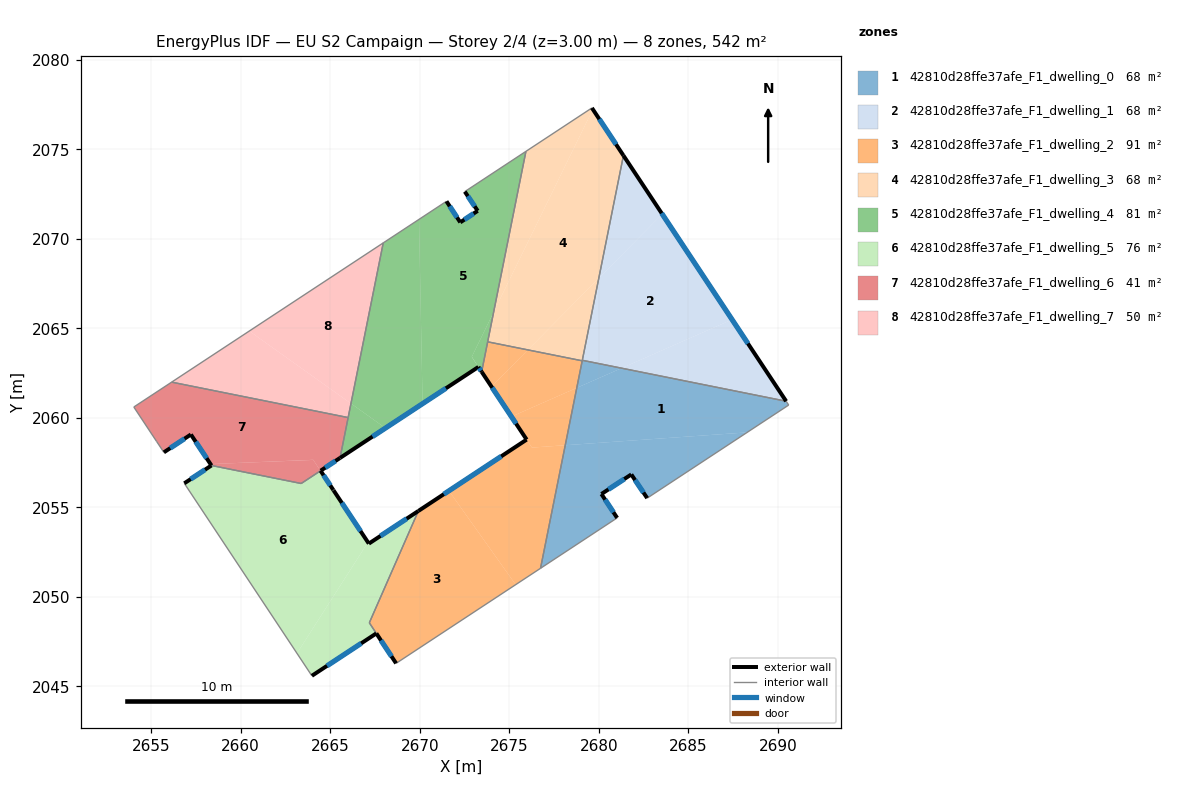
=== STOREY PLAN SPEC (per zone: floor XY polygon, exterior-wall plan segments, windows/doors) ===
zone 1: 42810d28ffe37afe_F1_dwelling_0  (67.7 m²)
  floor: (2690.47, 2060.93) (2690.61, 2060.71) (2688.29, 2059.19) (2678.13, 2058.47) (2678.77, 2061.67) (2681.27, 2062.77)
  floor: (2688.29, 2059.19) (2682.70, 2055.51) (2681.82, 2056.84) (2680.15, 2055.75) (2681.03, 2054.41) (2676.75, 2051.60) (2678.13, 2058.47)
  floor: (2681.27, 2062.77) (2678.77, 2061.67) (2679.08, 2063.21)
  exterior wall: (2681.82, 2056.84) – (2682.70, 2055.51)  [1.6 m]
    window: (2682.03, 2056.53) – (2682.50, 2055.83)  [1.3 m²]
  exterior wall: (2680.15, 2055.75) – (2681.82, 2056.84)  [2.0 m]
    window: (2680.54, 2056.00) – (2681.43, 2056.58)  [1.7 m²]
  exterior wall: (2681.03, 2054.41) – (2680.15, 2055.75)  [1.6 m]
    window: (2680.82, 2054.72) – (2680.35, 2055.43)  [1.3 m²]
  interior walls: 6
zone 2: 42810d28ffe37afe_F1_dwelling_1  (67.7 m²)
  floor: (2683.54, 2071.38) (2687.44, 2065.49) (2681.27, 2062.77) (2679.08, 2063.21) (2680.00, 2067.80)
  floor: (2681.38, 2074.65) (2683.54, 2071.38) (2680.00, 2067.80)
  floor: (2687.44, 2065.49) (2690.47, 2060.93) (2681.27, 2062.77)
  exterior wall: (2690.47, 2060.93) – (2681.38, 2074.65)  [16.5 m]
    window: (2688.33, 2064.15) – (2683.51, 2071.43)  [13.9 m²]
  interior walls: 2
zone 3: 42810d28ffe37afe_F1_dwelling_2  (90.9 m²)
  floor: (2671.63, 2055.92) (2675.36, 2050.68) (2668.68, 2046.29) (2667.18, 2048.55) (2669.92, 2054.80)
  floor: (2676.04, 2063.79) (2674.01, 2061.74) (2673.89, 2061.92) (2673.46, 2062.57) (2673.79, 2064.25)
  floor: (2678.77, 2061.67) (2678.13, 2058.47) (2676.27, 2058.34) (2675.97, 2058.79) (2675.12, 2060.07)
  floor: (2678.13, 2058.47) (2676.75, 2051.60) (2675.36, 2050.68) (2671.63, 2055.92) (2675.97, 2058.78) (2676.27, 2058.34)
  floor: (2679.08, 2063.18) (2678.77, 2061.67) (2675.12, 2060.07) (2674.01, 2061.74) (2676.04, 2063.79)
  exterior wall: (2675.97, 2058.78) – (2669.92, 2054.80)  [7.2 m]
    window: (2674.55, 2057.85) – (2671.34, 2055.73)  [6.1 m²]
  exterior wall: (2673.46, 2062.57) – (2675.97, 2058.78)  [4.5 m]
    window: (2674.05, 2061.68) – (2675.38, 2059.67)  [3.8 m²]
  exterior wall: (2667.58, 2047.96) – (2668.68, 2046.29)  [2.0 m]
    window: (2667.84, 2047.57) – (2668.42, 2046.68)  [1.7 m²]
  interior walls: 6
zone 4: 42810d28ffe37afe_F1_dwelling_3  (67.7 m²)
  floor: (2679.67, 2077.23) (2681.38, 2074.65) (2680.00, 2067.80) (2676.04, 2063.79) (2673.79, 2064.25) (2674.13, 2065.91)
  floor: (2680.00, 2067.80) (2679.08, 2063.18) (2676.04, 2063.79)
  floor: (2679.62, 2077.31) (2679.67, 2077.23) (2674.13, 2065.91) (2675.93, 2074.88)
  exterior wall: (2681.38, 2074.65) – (2679.62, 2077.31)  [3.2 m]
    window: (2680.96, 2075.27) – (2680.03, 2076.68)  [2.7 m²]
  interior walls: 5
zone 5: 42810d28ffe37afe_F1_dwelling_4  (81.4 m²)
  floor: (2675.93, 2074.88) (2674.13, 2065.91) (2672.91, 2063.40) (2673.28, 2062.84) (2670.16, 2060.79) (2669.96, 2071.08) (2671.49, 2072.09) (2672.26, 2070.92) (2673.24, 2071.56) (2672.52, 2072.63)
  floor: (2669.96, 2071.08) (2670.16, 2060.79) (2668.09, 2059.43) (2666.16, 2060.80) (2667.96, 2069.77)
  floor: (2674.13, 2065.90) (2673.46, 2062.57) (2672.91, 2063.41)
  floor: (2668.09, 2059.43) (2665.55, 2057.76) (2666.16, 2060.80)
  exterior wall: (2673.28, 2062.84) – (2673.46, 2062.57)  [0.3 m]
    window: (2673.32, 2062.78) – (2673.42, 2062.63)  [0.3 m²]
  exterior wall: (2665.55, 2057.76) – (2673.28, 2062.84)  [9.3 m]
    window: (2667.36, 2058.95) – (2671.46, 2061.65)  [7.8 m²]
  exterior wall: (2672.26, 2070.92) – (2671.49, 2072.09)  [1.4 m]
    window: (2672.08, 2071.19) – (2671.67, 2071.82)  [1.2 m²]
  exterior wall: (2673.24, 2071.56) – (2672.26, 2070.92)  [1.2 m]
    window: (2673.01, 2071.41) – (2672.49, 2071.07)  [1.0 m²]
  exterior wall: (2672.52, 2072.63) – (2673.24, 2071.56)  [1.3 m]
    window: (2672.69, 2072.38) – (2673.07, 2071.81)  [1.1 m²]
  interior walls: 6
zone 6: 42810d28ffe37afe_F1_dwelling_5  (75.5 m²)
  floor: (2664.46, 2057.04) (2667.10, 2053.04) (2663.14, 2046.85) (2656.85, 2056.34) (2658.37, 2057.34) (2663.38, 2056.33)
  floor: (2669.92, 2054.79) (2667.18, 2048.55) (2667.58, 2047.96) (2663.98, 2045.59) (2663.14, 2046.85) (2667.11, 2053.05) (2667.16, 2052.97)
  exterior wall: (2663.98, 2045.59) – (2667.58, 2047.96)  [4.3 m]
    window: (2664.82, 2046.15) – (2666.73, 2047.40)  [3.6 m²]
  exterior wall: (2658.37, 2057.34) – (2656.85, 2056.34)  [1.8 m]
    window: (2658.01, 2057.10) – (2657.21, 2056.58)  [1.5 m²]
  exterior wall: (2665.17, 2055.97) – (2664.46, 2057.04)  [1.3 m]
    window: (2665.01, 2056.22) – (2664.63, 2056.79)  [1.1 m²]
  exterior wall: (2665.19, 2055.95) – (2665.17, 2055.97)  [0.0 m]
  exterior wall: (2667.16, 2052.97) – (2665.19, 2055.95)  [3.6 m]
    window: (2666.69, 2053.67) – (2665.65, 2055.25)  [3.0 m²]
  exterior wall: (2669.92, 2054.79) – (2667.16, 2052.97)  [3.3 m]
    window: (2669.27, 2054.37) – (2667.81, 2053.40)  [2.8 m²]
  interior walls: 5
zone 7: 42810d28ffe37afe_F1_dwelling_6  (40.7 m²)
  floor: (2666.00, 2060.01) (2665.55, 2057.76) (2664.46, 2057.04) (2664.05, 2057.65) (2658.32, 2057.42) (2657.22, 2059.07) (2655.71, 2058.07) (2655.31, 2058.67) (2654.03, 2060.60) (2656.14, 2061.99)
  floor: (2664.05, 2057.65) (2664.46, 2057.04) (2663.38, 2056.33) (2658.37, 2057.34) (2658.32, 2057.42)
  exterior wall: (2657.22, 2059.07) – (2658.37, 2057.34)  [2.1 m]
    window: (2657.49, 2058.66) – (2658.10, 2057.75)  [1.8 m²]
  exterior wall: (2655.71, 2058.07) – (2657.22, 2059.07)  [1.8 m]
    window: (2656.06, 2058.31) – (2656.86, 2058.83)  [1.5 m²]
  exterior wall: (2664.47, 2057.05) – (2665.55, 2057.76)  [1.3 m]
    window: (2664.72, 2057.21) – (2665.29, 2057.59)  [1.1 m²]
  interior walls: 7
zone 8: 42810d28ffe37afe_F1_dwelling_7  (50.0 m²)
  floor: (2667.96, 2069.77) (2666.16, 2060.80) (2660.48, 2064.85)
  floor: (2666.16, 2060.80) (2666.00, 2060.01) (2656.14, 2061.99) (2660.48, 2064.85)
  interior walls: 3

=== DERIVED (storey summary) ===
Building: EU S2 Campaign
Storey: 2 of 4  (floor level z = 3.00 m)
Storey gross floor area: 541.8 m²
Zones on this storey: 8
  - 42810d28ffe37afe_F1_dwelling_0: floor 67.7 m²; exterior wall 5.2 m (15.6 m²); 3 window(s) 4.4 m²; WWR 28.1%
  - 42810d28ffe37afe_F1_dwelling_1: floor 67.7 m²; exterior wall 16.5 m (49.4 m²); 1 window(s) 13.9 m²; WWR 28.1%
  - 42810d28ffe37afe_F1_dwelling_2: floor 90.9 m²; exterior wall 13.8 m (41.4 m²); 3 window(s) 11.6 m²; WWR 28.1%
  - 42810d28ffe37afe_F1_dwelling_3: floor 67.7 m²; exterior wall 3.2 m (9.6 m²); 1 window(s) 2.7 m²; WWR 28.1%
  - 42810d28ffe37afe_F1_dwelling_4: floor 81.4 m²; exterior wall 13.4 m (40.3 m²); 5 window(s) 11.3 m²; WWR 28.1%
  - 42810d28ffe37afe_F1_dwelling_5: floor 75.5 m²; exterior wall 14.3 m (42.9 m²); 5 window(s) 12.1 m²; WWR 28.1%
  - 42810d28ffe37afe_F1_dwelling_6: floor 40.7 m²; exterior wall 5.2 m (15.5 m²); 3 window(s) 4.4 m²; WWR 28.1%
  - 42810d28ffe37afe_F1_dwelling_7: floor 50.0 m²
Zone adjacency (shared interzone walls):
  - 42810d28ffe37afe_F1_dwelling_0 ↔ 42810d28ffe37afe_F1_dwelling_1
  - 42810d28ffe37afe_F1_dwelling_0 ↔ 42810d28ffe37afe_F1_dwelling_2
  - 42810d28ffe37afe_F1_dwelling_0 ↔ 42810d28ffe37afe_F1_dwelling_3
  - 42810d28ffe37afe_F1_dwelling_1 ↔ 42810d28ffe37afe_F1_dwelling_3
  - 42810d28ffe37afe_F1_dwelling_2 ↔ 42810d28ffe37afe_F1_dwelling_3
  - 42810d28ffe37afe_F1_dwelling_2 ↔ 42810d28ffe37afe_F1_dwelling_4
  - 42810d28ffe37afe_F1_dwelling_2 ↔ 42810d28ffe37afe_F1_dwelling_5
  - 42810d28ffe37afe_F1_dwelling_3 ↔ 42810d28ffe37afe_F1_dwelling_4
  - 42810d28ffe37afe_F1_dwelling_4 ↔ 42810d28ffe37afe_F1_dwelling_6
  - 42810d28ffe37afe_F1_dwelling_4 ↔ 42810d28ffe37afe_F1_dwelling_7
  - 42810d28ffe37afe_F1_dwelling_5 ↔ 42810d28ffe37afe_F1_dwelling_6
  - 42810d28ffe37afe_F1_dwelling_6 ↔ 42810d28ffe37afe_F1_dwelling_7